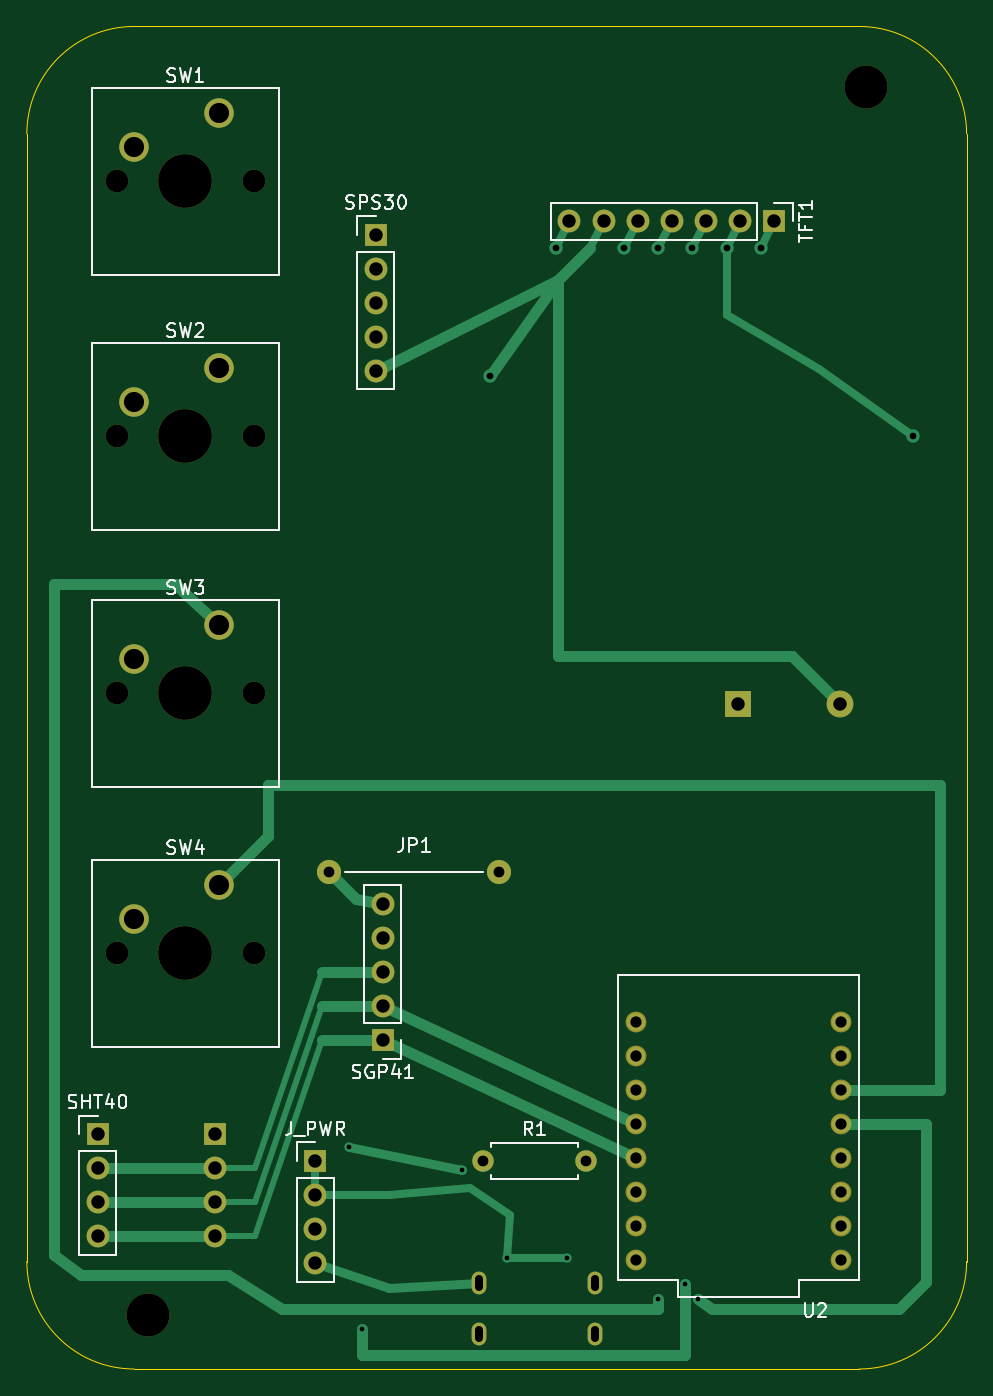
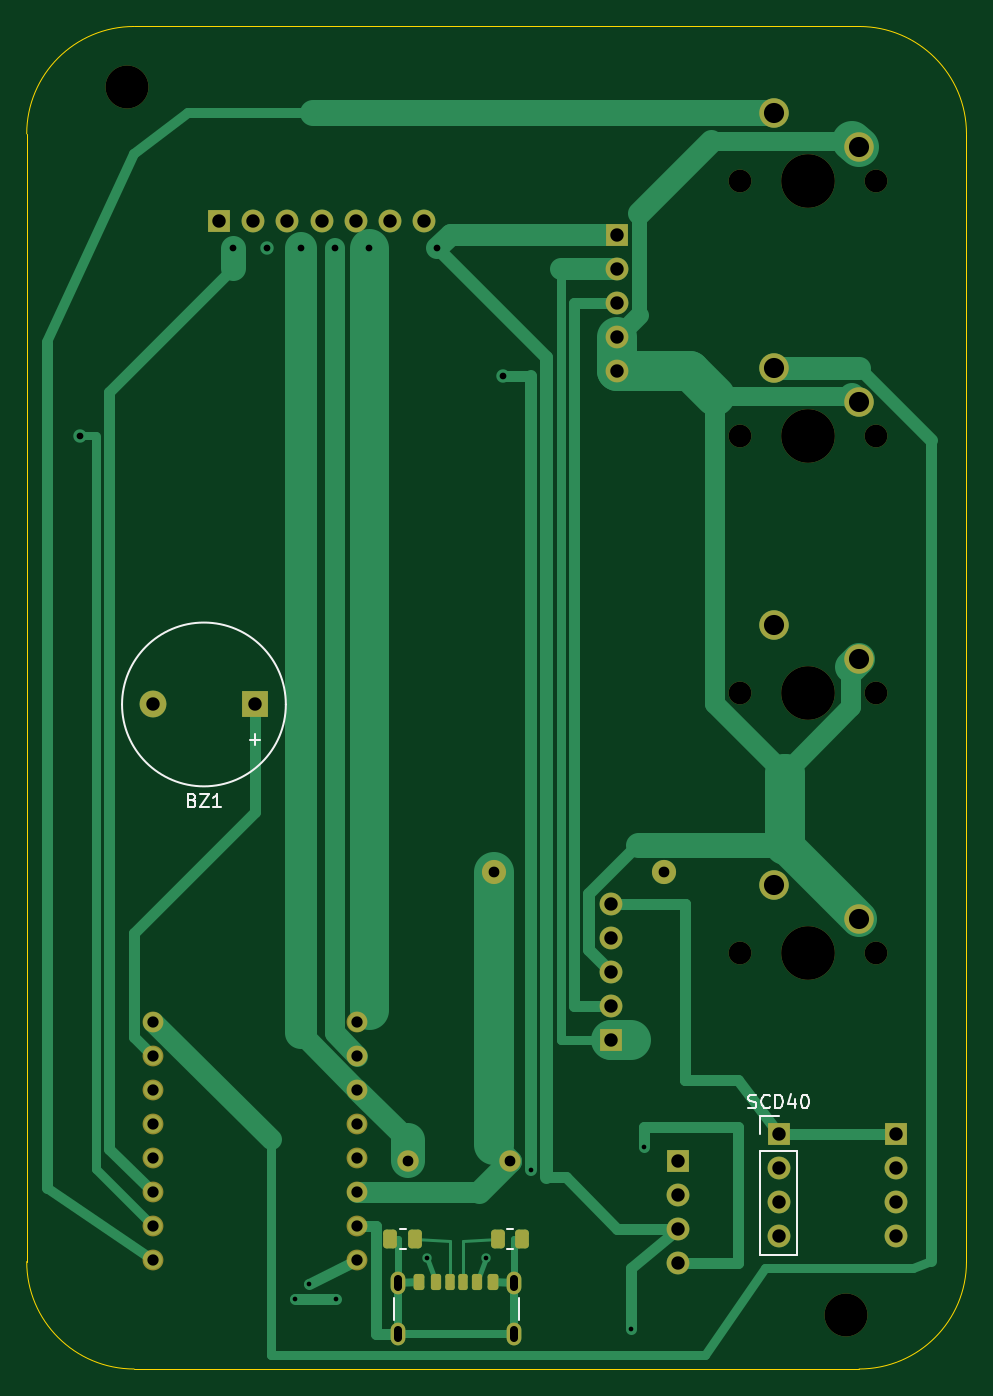
Circuit board: 9 layer files. Board 70.0 x 100.0 mm.
- bottom_copper: Room Sensor-B_Cu.gbl (15953 bytes)
- bottom_mask: Room Sensor-B_Mask.gbs (4852 bytes)
- bottom_silk: Room Sensor-B_Silkscreen.gbo (6252 bytes)
- outline: Room Sensor-Edge_Cuts.gm1 (836 bytes)
- top_copper: Room Sensor-F_Cu.gtl (9514 bytes)
- top_mask: Room Sensor-F_Mask.gts (3127 bytes)
- top_silk: Room Sensor-F_Silkscreen.gto (23985 bytes)
- drill: Room Sensor-NPTH.drl (653 bytes)
- drill: Room Sensor-PTH.drl (1909 bytes)

=== bottom_copper: Room Sensor-B_Cu.gbl (15953 bytes, source omitted) ===
=== bottom_mask: Room Sensor-B_Mask.gbs ===
%TF.GenerationSoftware,KiCad,Pcbnew,10.0.6*%
%TF.CreationDate,2026-10-07T17:13:26-04:00*%
%TF.ProjectId,Room Sensor,526f6f6d-2053-4656-9e73-6f722e6b6963,rev?*%
%TF.SameCoordinates,Original*%
%TF.FileFunction,Soldermask,Bot*%
%TF.FilePolarity,Negative*%
%FSLAX46Y46*%
G04 Gerber Fmt 4.6, Leading zero omitted, Abs format (unit mm)*
G04 Created by KiCad (PCBNEW 10.0.6) date 2026-10-07 17:13:26*
%MOMM*%
%LPD*%
G01*
G04 APERTURE LIST*
G04 Aperture macros list*
%AMRoundRect*
0 Rectangle with rounded corners*
0 $1 Rounding radius*
0 $2 $3 $4 $5 $6 $7 $8 $9 X,Y pos of 4 corners*
0 Add a 4 corners polygon primitive as box body*
4,1,4,$2,$3,$4,$5,$6,$7,$8,$9,$2,$3,0*
0 Add four circle primitives for the rounded corners*
1,1,$1+$1,$2,$3*
1,1,$1+$1,$4,$5*
1,1,$1+$1,$6,$7*
1,1,$1+$1,$8,$9*
0 Add four rect primitives between the rounded corners*
20,1,$1+$1,$2,$3,$4,$5,0*
20,1,$1+$1,$4,$5,$6,$7,0*
20,1,$1+$1,$6,$7,$8,$9,0*
20,1,$1+$1,$8,$9,$2,$3,0*%
G04 Aperture macros list end*
%ADD10C,1.700000*%
%ADD11C,4.000000*%
%ADD12C,2.200000*%
%ADD13R,1.700000X1.700000*%
%ADD14C,1.552000*%
%ADD15C,3.200000*%
%ADD16C,1.600000*%
%ADD17C,1.800000*%
%ADD18R,2.000000X2.000000*%
%ADD19C,2.000000*%
%ADD20RoundRect,0.250000X-0.262500X-0.450000X0.262500X-0.450000X0.262500X0.450000X-0.262500X0.450000X0*%
%ADD21RoundRect,0.175000X0.175000X0.425000X-0.175000X0.425000X-0.175000X-0.425000X0.175000X-0.425000X0*%
%ADD22RoundRect,0.190000X-0.190000X-0.410000X0.190000X-0.410000X0.190000X0.410000X-0.190000X0.410000X0*%
%ADD23RoundRect,0.200000X-0.200000X-0.400000X0.200000X-0.400000X0.200000X0.400000X-0.200000X0.400000X0*%
%ADD24RoundRect,0.175000X-0.175000X-0.425000X0.175000X-0.425000X0.175000X0.425000X-0.175000X0.425000X0*%
%ADD25RoundRect,0.190000X0.190000X0.410000X-0.190000X0.410000X-0.190000X-0.410000X0.190000X-0.410000X0*%
%ADD26RoundRect,0.200000X0.200000X0.400000X-0.200000X0.400000X-0.200000X-0.400000X0.200000X-0.400000X0*%
%ADD27O,1.100000X1.700000*%
%ADD28RoundRect,0.250000X0.262500X0.450000X-0.262500X0.450000X-0.262500X-0.450000X0.262500X-0.450000X0*%
G04 APERTURE END LIST*
D10*
%TO.C,SW4*%
X89730000Y-118540000D03*
D11*
X94810000Y-118540000D03*
D10*
X99890000Y-118540000D03*
D12*
X97350000Y-113460000D03*
X91000000Y-116000000D03*
%TD*%
D13*
%TO.C,TFT1*%
X138660000Y-64000000D03*
D10*
X136120000Y-64000000D03*
X133580000Y-64000000D03*
X131040000Y-64000000D03*
X128500000Y-64000000D03*
X125960000Y-64000000D03*
X123420000Y-64000000D03*
%TD*%
%TO.C,SW3*%
X89730000Y-99180000D03*
D11*
X94810000Y-99180000D03*
D10*
X99890000Y-99180000D03*
D12*
X97350000Y-94100000D03*
X91000000Y-96640000D03*
%TD*%
D10*
%TO.C,SW2*%
X89730000Y-80040000D03*
D11*
X94810000Y-80040000D03*
D10*
X99890000Y-80040000D03*
D12*
X97350000Y-74960000D03*
X91000000Y-77500000D03*
%TD*%
D14*
%TO.C,U2*%
X128380000Y-123620000D03*
X128380000Y-126160000D03*
X128380000Y-128700000D03*
X128380000Y-131240000D03*
X128380000Y-136320000D03*
X128380000Y-133780000D03*
X143620000Y-141400000D03*
X128380000Y-141400000D03*
X143620000Y-138860000D03*
X143620000Y-136320000D03*
X143620000Y-133780000D03*
X143620000Y-131240000D03*
X143620000Y-128700000D03*
X143620000Y-126160000D03*
X143620000Y-123620000D03*
X128380000Y-138860000D03*
%TD*%
D10*
%TO.C,SW1*%
X89730000Y-61040000D03*
D11*
X94810000Y-61040000D03*
D10*
X99890000Y-61040000D03*
D12*
X97350000Y-55960000D03*
X91000000Y-58500000D03*
%TD*%
D15*
%TO.C,H1*%
X92000000Y-145500000D03*
%TD*%
%TO.C,H2*%
X145500000Y-54000000D03*
%TD*%
D13*
%TO.C,SPS30*%
X109000000Y-65000000D03*
D10*
X109000000Y-67540000D03*
X109000000Y-70080000D03*
X109000000Y-72620000D03*
X109000000Y-75160000D03*
%TD*%
D16*
%TO.C,R1*%
X117000000Y-134000000D03*
X124620000Y-134000000D03*
%TD*%
D17*
%TO.C,JP1*%
X105500000Y-112500000D03*
X118200000Y-112500000D03*
%TD*%
D13*
%TO.C,SGP41*%
X109500000Y-125000000D03*
D10*
X109500000Y-122460000D03*
X109500000Y-119920000D03*
X109500000Y-117380000D03*
X109500000Y-114840000D03*
%TD*%
D13*
%TO.C,SHT40*%
X88270000Y-132000000D03*
D10*
X88270000Y-134540000D03*
X88270000Y-137080000D03*
X88270000Y-139620000D03*
%TD*%
D18*
%TO.C,BZ1*%
X136000000Y-100000000D03*
D19*
X143600000Y-100000000D03*
%TD*%
D20*
%TO.C,R_CC1*%
X124087500Y-139800000D03*
X125912500Y-139800000D03*
%TD*%
D21*
%TO.C,J_USB*%
X121500000Y-143045000D03*
D22*
X119480000Y-143045000D03*
D23*
X118250000Y-143045000D03*
D24*
X120500000Y-143045000D03*
D25*
X122520000Y-143045000D03*
D26*
X123750000Y-143045000D03*
D27*
X125320000Y-146925000D03*
X125320000Y-143125000D03*
X116680000Y-146925000D03*
X116680000Y-143125000D03*
%TD*%
D28*
%TO.C,R_CC2*%
X117912500Y-139800000D03*
X116087500Y-139800000D03*
%TD*%
D13*
%TO.C,SCD40*%
X97000000Y-132000000D03*
D10*
X97000000Y-134540000D03*
X97000000Y-137080000D03*
X97000000Y-139620000D03*
%TD*%
D13*
%TO.C,J_PWR*%
X104500000Y-134000000D03*
D10*
X104500000Y-136540000D03*
X104500000Y-139080000D03*
X104500000Y-141620000D03*
%TD*%
M02*

=== bottom_silk: Room Sensor-B_Silkscreen.gbo (6252 bytes, source omitted) ===
=== outline: Room Sensor-Edge_Cuts.gm1 ===
%TF.GenerationSoftware,KiCad,Pcbnew,10.0.6*%
%TF.CreationDate,2026-10-07T17:13:26-04:00*%
%TF.ProjectId,Room Sensor,526f6f6d-2053-4656-9e73-6f722e6b6963,rev?*%
%TF.SameCoordinates,Original*%
%TF.FileFunction,Profile,NP*%
%FSLAX46Y46*%
G04 Gerber Fmt 4.6, Leading zero omitted, Abs format (unit mm)*
G04 Created by KiCad (PCBNEW 10.0.6) date 2026-10-07 17:13:26*
%MOMM*%
%LPD*%
G01*
G04 APERTURE LIST*
%TA.AperFunction,Profile*%
%ADD10C,0.050000*%
%TD*%
G04 APERTURE END LIST*
D10*
X83000000Y-57500000D02*
X83000000Y-57500000D01*
G75*
G02*
X91000000Y-49500000I8000000J0D01*
G01*
X145000000Y-49500000D01*
G75*
G02*
X153000000Y-57500000I0J-8000000D01*
G01*
X153000000Y-141500000D01*
G75*
G02*
X145000000Y-149500000I-8000000J0D01*
G01*
X91000000Y-149500000D01*
G75*
G02*
X83000000Y-141500000I0J8000000D01*
G01*
X83000000Y-57500000D01*
M02*

=== top_copper: Room Sensor-F_Cu.gtl (9514 bytes, source omitted) ===
=== top_mask: Room Sensor-F_Mask.gts ===
%TF.GenerationSoftware,KiCad,Pcbnew,10.0.6*%
%TF.CreationDate,2026-10-07T17:13:26-04:00*%
%TF.ProjectId,Room Sensor,526f6f6d-2053-4656-9e73-6f722e6b6963,rev?*%
%TF.SameCoordinates,Original*%
%TF.FileFunction,Soldermask,Top*%
%TF.FilePolarity,Negative*%
%FSLAX46Y46*%
G04 Gerber Fmt 4.6, Leading zero omitted, Abs format (unit mm)*
G04 Created by KiCad (PCBNEW 10.0.6) date 2026-10-07 17:13:26*
%MOMM*%
%LPD*%
G01*
G04 APERTURE LIST*
%ADD10C,1.700000*%
%ADD11C,4.000000*%
%ADD12C,2.200000*%
%ADD13R,1.700000X1.700000*%
%ADD14C,1.552000*%
%ADD15C,3.200000*%
%ADD16C,1.600000*%
%ADD17C,1.800000*%
%ADD18R,2.000000X2.000000*%
%ADD19C,2.000000*%
%ADD20O,1.100000X1.700000*%
G04 APERTURE END LIST*
D10*
%TO.C,SW4*%
X89730000Y-118540000D03*
D11*
X94810000Y-118540000D03*
D10*
X99890000Y-118540000D03*
D12*
X97350000Y-113460000D03*
X91000000Y-116000000D03*
%TD*%
D13*
%TO.C,TFT1*%
X138660000Y-64000000D03*
D10*
X136120000Y-64000000D03*
X133580000Y-64000000D03*
X131040000Y-64000000D03*
X128500000Y-64000000D03*
X125960000Y-64000000D03*
X123420000Y-64000000D03*
%TD*%
%TO.C,SW3*%
X89730000Y-99180000D03*
D11*
X94810000Y-99180000D03*
D10*
X99890000Y-99180000D03*
D12*
X97350000Y-94100000D03*
X91000000Y-96640000D03*
%TD*%
D10*
%TO.C,SW2*%
X89730000Y-80040000D03*
D11*
X94810000Y-80040000D03*
D10*
X99890000Y-80040000D03*
D12*
X97350000Y-74960000D03*
X91000000Y-77500000D03*
%TD*%
D14*
%TO.C,U2*%
X128380000Y-123620000D03*
X128380000Y-126160000D03*
X128380000Y-128700000D03*
X128380000Y-131240000D03*
X128380000Y-136320000D03*
X128380000Y-133780000D03*
X143620000Y-141400000D03*
X128380000Y-141400000D03*
X143620000Y-138860000D03*
X143620000Y-136320000D03*
X143620000Y-133780000D03*
X143620000Y-131240000D03*
X143620000Y-128700000D03*
X143620000Y-126160000D03*
X143620000Y-123620000D03*
X128380000Y-138860000D03*
%TD*%
D10*
%TO.C,SW1*%
X89730000Y-61040000D03*
D11*
X94810000Y-61040000D03*
D10*
X99890000Y-61040000D03*
D12*
X97350000Y-55960000D03*
X91000000Y-58500000D03*
%TD*%
D15*
%TO.C,H1*%
X92000000Y-145500000D03*
%TD*%
%TO.C,H2*%
X145500000Y-54000000D03*
%TD*%
D13*
%TO.C,SPS30*%
X109000000Y-65000000D03*
D10*
X109000000Y-67540000D03*
X109000000Y-70080000D03*
X109000000Y-72620000D03*
X109000000Y-75160000D03*
%TD*%
D16*
%TO.C,R1*%
X117000000Y-134000000D03*
X124620000Y-134000000D03*
%TD*%
D17*
%TO.C,JP1*%
X105500000Y-112500000D03*
X118200000Y-112500000D03*
%TD*%
D13*
%TO.C,SGP41*%
X109500000Y-125000000D03*
D10*
X109500000Y-122460000D03*
X109500000Y-119920000D03*
X109500000Y-117380000D03*
X109500000Y-114840000D03*
%TD*%
D13*
%TO.C,SHT40*%
X88270000Y-132000000D03*
D10*
X88270000Y-134540000D03*
X88270000Y-137080000D03*
X88270000Y-139620000D03*
%TD*%
D18*
%TO.C,BZ1*%
X136000000Y-100000000D03*
D19*
X143600000Y-100000000D03*
%TD*%
D20*
%TO.C,J_USB*%
X125320000Y-146925000D03*
X125320000Y-143125000D03*
X116680000Y-146925000D03*
X116680000Y-143125000D03*
%TD*%
D13*
%TO.C,SCD40*%
X97000000Y-132000000D03*
D10*
X97000000Y-134540000D03*
X97000000Y-137080000D03*
X97000000Y-139620000D03*
%TD*%
D13*
%TO.C,J_PWR*%
X104500000Y-134000000D03*
D10*
X104500000Y-136540000D03*
X104500000Y-139080000D03*
X104500000Y-141620000D03*
%TD*%
M02*

=== top_silk: Room Sensor-F_Silkscreen.gto (23985 bytes, source omitted) ===
=== drill: Room Sensor-NPTH.drl ===
M48
; DRILL file KiCad 10.0.6 date 2026-10-07T17:13:26
; FORMAT={-:-/ absolute / metric / decimal}
; #@! TF.CreationDate,2026-10-07T17:13:26-04:00
; #@! TF.GenerationSoftware,Kicad,Pcbnew,10.0.6
; #@! TF.FileFunction,NonPlated,1,2,NPTH
FMAT,2
METRIC
; #@! TA.AperFunction,NonPlated,NPTH,ComponentDrill
T1C1.700
; #@! TA.AperFunction,NonPlated,NPTH,ComponentDrill
T2C3.200
; #@! TA.AperFunction,NonPlated,NPTH,ComponentDrill
T3C4.000
%
G90
G05
T1
X89.73Y-61.04
X89.73Y-80.04
X89.73Y-99.18
X89.73Y-118.54
X99.89Y-61.04
X99.89Y-80.04
X99.89Y-99.18
X99.89Y-118.54
T2
X92.0Y-145.5
X145.5Y-54.0
T3
X94.81Y-61.04
X94.81Y-80.04
X94.81Y-99.18
X94.81Y-118.54
M30

=== drill: Room Sensor-PTH.drl ===
M48
; DRILL file KiCad 10.0.6 date 2026-10-07T17:13:26
; FORMAT={-:-/ absolute / metric / decimal}
; #@! TF.CreationDate,2026-10-07T17:13:26-04:00
; #@! TF.GenerationSoftware,Kicad,Pcbnew,10.0.6
; #@! TF.FileFunction,Plated,1,2,PTH
FMAT,2
METRIC
; #@! TA.AperFunction,Plated,PTH,ViaDrill
T1C0.350
; #@! TA.AperFunction,Plated,PTH,ViaDrill
T2C0.500
; #@! TA.AperFunction,Plated,PTH,ComponentDrill
T3C0.600
; #@! TA.AperFunction,Plated,PTH,ComponentDrill
T4C0.800
; #@! TA.AperFunction,Plated,PTH,ComponentDrill
T5C0.840
; #@! TA.AperFunction,Plated,PTH,ComponentDrill
T6C1.000
; #@! TA.AperFunction,Plated,PTH,ComponentDrill
T7C1.500
%
G90
G05
T1
X107.0Y-133.0
X108.0Y-146.5
X115.436Y-134.706
X118.8Y-141.2
X123.2Y-141.2
X130.0Y-144.3
X132.0Y-143.2
X133.0Y-144.3
T2
X117.5Y-75.5
X122.42Y-66.0
X127.5Y-66.0
X130.04Y-66.0
X132.58Y-66.0
X135.12Y-66.0
X137.66Y-66.0
X149.0Y-80.0
T4
X105.5Y-112.5
X117.0Y-134.0
X118.2Y-112.5
X124.62Y-134.0
T5
X128.38Y-123.62
X128.38Y-126.16
X128.38Y-128.7
X128.38Y-131.24
X128.38Y-133.78
X128.38Y-136.32
X128.38Y-138.86
X128.38Y-141.4
X143.62Y-123.62
X143.62Y-126.16
X143.62Y-128.7
X143.62Y-131.24
X143.62Y-133.78
X143.62Y-136.32
X143.62Y-138.86
X143.62Y-141.4
T6
X88.27Y-132.0
X88.27Y-134.54
X88.27Y-137.08
X88.27Y-139.62
X97.0Y-132.0
X97.0Y-134.54
X97.0Y-137.08
X97.0Y-139.62
X104.5Y-134.0
X104.5Y-136.54
X104.5Y-139.08
X104.5Y-141.62
X109.0Y-65.0
X109.0Y-67.54
X109.0Y-70.08
X109.0Y-72.62
X109.0Y-75.16
X109.5Y-114.84
X109.5Y-117.38
X109.5Y-119.92
X109.5Y-122.46
X109.5Y-125.0
X123.42Y-64.0
X125.96Y-64.0
X128.5Y-64.0
X131.04Y-64.0
X133.58Y-64.0
X136.0Y-100.0
X136.12Y-64.0
X138.66Y-64.0
X143.6Y-100.0
T7
X91.0Y-58.5
X91.0Y-77.5
X91.0Y-96.64
X91.0Y-116.0
X97.35Y-55.96
X97.35Y-74.96
X97.35Y-94.1
X97.35Y-113.46
T3
X116.68Y-143.425G85X116.68Y-142.825
G05
X116.68Y-147.225G85X116.68Y-146.625
G05
X125.32Y-143.425G85X125.32Y-142.825
G05
X125.32Y-147.225G85X125.32Y-146.625
G05
M30
